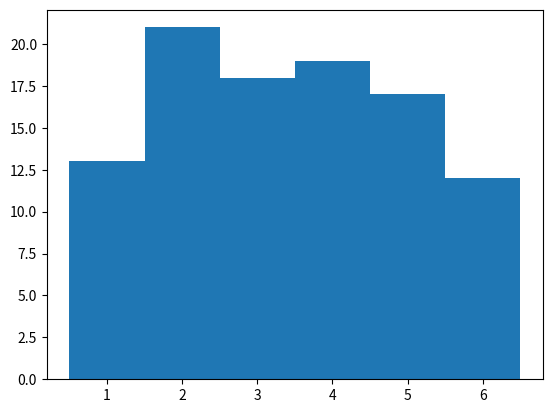

Write Python code to recreate this figure.
import matplotlib.pyplot as plt
import numpy as np
import random

rolls = []
for k in range(100):
	rolls.append(random.choice([1,2,3,4,5,6]))

plt.hist(rolls, bins = np.linspace(0.5, 6.5, 7))